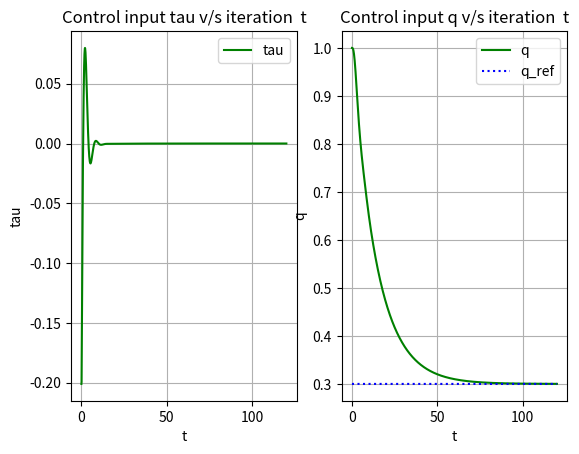

Write Python code to recreate this figure.
import  numpy  as  np 
import  matplotlib.pyplot  as  plt 
class  manipulator  : 
    def  __init__(self  ,  p_1  ,  p_3  ,  q_0  ,  q_r): 
    # system states 
        self.q = q_0 
        self.q_r = q_r 
        self.e = self.q - self.q_r 
        self.q_dot = 0   
        self.q_dot_dot = 0  
        self.xi = 0  
        self.xi_dot = 0 
        # constant values 
        self.p_1 = p_1 
        self.p_3 = p_3 
        self.dt = 0.1 
        self.update_mc  () 
    def  update_mc(self): 
        self.m = self.p_1  + (2  *  self.p_3  *  np.cos(self.q)) 
        self.c  = -  self.p_3  *  np.sin(self.q) *  self.q_dot 
        self.m_dot  = -  2  *  self.p_3  *  np.sin(self.q)  *  self.q_dot 
        self.c_dot  = -(self.p_3  *  np.cos(self.q) * (self.q_dot  **  2)) - (self.p_3  * np.sin(self.q) *  self.q_dot_dot) 
    def  advance_state(self  ,  tau): 
        dt = self.dt 
        # dynamics 
        self.q_dot_dot  = (self.xi  - (self.c  *  self.q_dot))  /  self.m 
        self.xi_dot = tau 
        # update states 
        self.q_dot  +=  self.q_dot_dot  *  dt 
        self.q  +=  self.q_dot  *  dt 
        self.xi  +=  self.xi_dot  *  dt 
        self.update_mc  () 
    def  compute_control_law(self):  # taking the control  lyapunov function to be V(q,q_dot) = e^2/2 + q_dot^2/2 
        # k_0 = Cq_dot + mq_r - mq - mq_dot 
        k_0_dot  = (self.c_dot  *  self.q_dot  +  self.c  *  self.q_dot_dot) +  self.m_dot * self.q_r  - (self.m_dot  *  self.q  +  self.m  *  self.q_dot)  - (self.m_dot  *  self.q_dot  + self.m  *  self.q_dot_dot) 
        self.tau = k_0_dot  - (2  *  self.q_dot  /  self.m)  - (self.xi  /(self.m  **  2)) + (self.c  *  self.q_dot  /(self.m  **  2)) + ((self.q_r - self.q)/  self.m) 
    def  simulate(self  ,  t_f) : 
        self.t = np.linspace(0  ,  t_f  ,  int(t_f  /  self.dt)) 
        self.compute_control_law  () 
        self.tau_array  = [] 
        self.q_array  = [] 
        self.q_r_array  = [] 
        for  _  in  range(len(self.t)): 
            self.tau_array.append(self.tau) 
            self.q_array.append(self.q) 
            self.q_r_array.append(self.q_r) 
            self.advance_state(self.tau) 
            self.compute_control_law  () 
    def  plot(self): 
        fig  ,  ax = plt.subplots(1  ,  2) 
        ax  [  0  ].  plot(self.t  ,  self.tau_array  ,  '-g') 
        # ax[0].plot(self.t, self.tau_array, '-r') 
        ax  [  0  ].  legend  ([  "tau"  ]) 
        ax  [  0  ].  set_ylabel("tau") 
        ax  [  0  ].  set_xlabel("t") 
        ax  [  0  ].  grid  () 
        ax  [  0  ].  set_title("Control input tau v/s iteration  t") 
        ax  [  1  ].  plot(self.t  ,  self.q_array  ,  '-g') 
        ax  [  1  ].  plot(self.t  ,  self.q_r_array  ,  ':b') 
        ax  [  1  ].  legend  ([  "q"  ,  "q_ref"  ]) 
        ax  [  1  ].  set_ylabel("q") 
        ax  [  1  ].  set_xlabel("t") 
        ax  [  1  ].  grid  () 
        ax  [  1  ].  set_title("Control input q v/s iteration  t") 
        plt.show  () 
if  __name__  ==  '__main__'  : 
    p_1 = 3.31 
    p_3 = 0.16 
    q_r = 0.3 
    q_0 = 1
    m = manipulator(p_1  ,  p_3  ,  q_0  ,  q_r) 
    m.simulate(120) 
    m.plot  () 